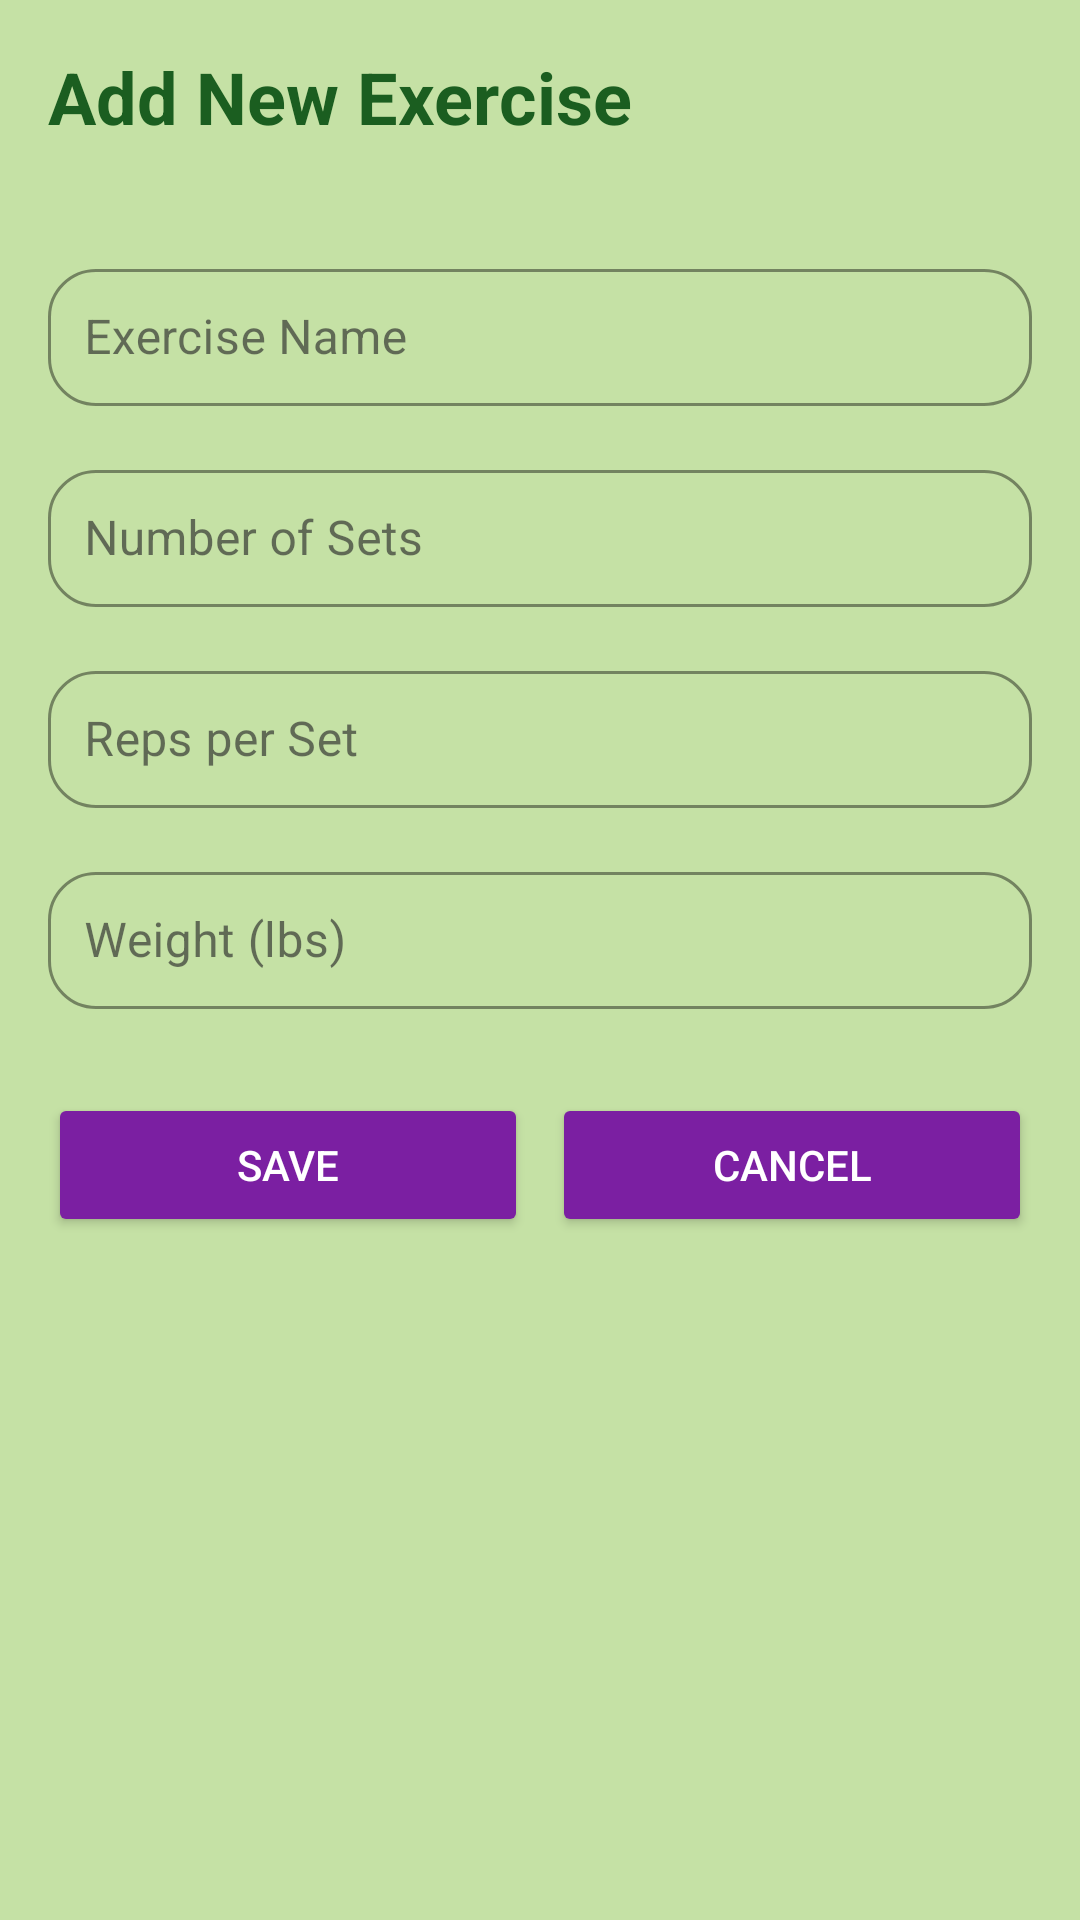

Reconstruct the res/layout file that produces this screen, plus the resources it refers to.
<!-- AndroidManifest.xml: application theme Theme.WorkoutTracker -->
<!-- res/layout/activity_add_exercise.xml -->
<?xml version="1.0" encoding="utf-8"?>
<ScrollView xmlns:android="http://schemas.android.com/apk/res/android"
    xmlns:app="http://schemas.android.com/apk/res-auto"
    android:layout_width="match_parent"
    android:layout_height="match_parent"
    android:background="#C5E1A5"
    android:padding="16dp">

    <LinearLayout
        android:orientation="vertical"
        android:layout_width="match_parent"
        android:layout_height="wrap_content">

        
        <TextView
            android:layout_width="wrap_content"
            android:layout_height="wrap_content"
            android:text="Add New Exercise"
            android:textSize="24sp"
            android:textStyle="bold"
            android:textColor="#1B5E20"
            android:layout_marginBottom="20dp" />

        
        <com.google.android.material.textfield.TextInputLayout
            android:layout_width="match_parent"
            android:layout_height="wrap_content"
            android:hint="Exercise Name"
            style="@style/Widget.MaterialComponents.TextInputLayout.OutlinedBox"
            android:layout_marginTop="16dp"
            app:boxCornerRadiusTopStart="16dp"
            app:boxCornerRadiusTopEnd="16dp"
            app:boxCornerRadiusBottomStart="16dp"
            app:boxCornerRadiusBottomEnd="16dp"
            app:boxStrokeColor="#7B1FA2"
            app:boxStrokeWidth="1dp"
            app:boxStrokeWidthFocused="2dp"
            app:hintTextColor="@color/black"
            app:startIconTint="#7B1FA2">

            <com.google.android.material.textfield.TextInputEditText
                android:id="@+id/exerciseNameInput"
                android:layout_width="match_parent"
                android:layout_height="wrap_content"
                android:inputType="textCapWords"
                android:textColor="#212121"
                android:textSize="16sp"
                android:padding="12dp"/>
        </com.google.android.material.textfield.TextInputLayout>

        
        <com.google.android.material.textfield.TextInputLayout
            android:layout_width="match_parent"
            android:layout_height="wrap_content"
            android:hint="Number of Sets"
            android:layout_marginTop="16dp"
            style="@style/Widget.MaterialComponents.TextInputLayout.OutlinedBox"
            app:boxCornerRadiusTopStart="16dp"
            app:boxCornerRadiusTopEnd="16dp"
            app:boxCornerRadiusBottomStart="16dp"
            app:boxCornerRadiusBottomEnd="16dp"
            app:boxStrokeColor="#7B1FA2"
            app:boxStrokeWidth="1dp"
            app:boxStrokeWidthFocused="2dp"
            app:hintTextColor="@color/black"
            app:startIconTint="#7B1FA2">

            <com.google.android.material.textfield.TextInputEditText
                android:id="@+id/setsInput"
                android:layout_width="match_parent"
                android:layout_height="wrap_content"
                android:inputType="number"
                android:textColor="#212121"
                android:textSize="16sp"
                android:padding="12dp"/>
        </com.google.android.material.textfield.TextInputLayout>

        
        <com.google.android.material.textfield.TextInputLayout
            android:layout_width="match_parent"
            android:layout_height="wrap_content"
            android:hint="Reps per Set"
            style="@style/Widget.MaterialComponents.TextInputLayout.OutlinedBox"
            android:layout_marginTop="16dp"
            app:boxCornerRadiusTopStart="16dp"
            app:boxCornerRadiusTopEnd="16dp"
            app:boxCornerRadiusBottomStart="16dp"
            app:boxCornerRadiusBottomEnd="16dp"
            app:boxStrokeColor="#7B1FA2"
            app:boxStrokeWidth="1dp"
            app:boxStrokeWidthFocused="2dp"
            app:hintTextColor="@color/black"
            app:startIconTint="#7B1FA2">

            <com.google.android.material.textfield.TextInputEditText
                android:id="@+id/repsInput"
                android:layout_width="match_parent"
                android:layout_height="wrap_content"
                android:inputType="number"
                android:textColor="#212121"
                android:textSize="16sp"
                android:padding="12dp"/>
        </com.google.android.material.textfield.TextInputLayout>

        
        <com.google.android.material.textfield.TextInputLayout
            android:layout_width="match_parent"
            android:layout_height="wrap_content"
            android:hint="Weight (lbs)"
            style="@style/Widget.MaterialComponents.TextInputLayout.OutlinedBox"
            android:layout_marginTop="16dp"
            app:boxCornerRadiusTopStart="16dp"
            app:boxCornerRadiusTopEnd="16dp"
            app:boxCornerRadiusBottomStart="16dp"
            app:boxCornerRadiusBottomEnd="16dp"
            app:boxStrokeColor="#7B1FA2"
            app:boxStrokeWidth="1dp"
            app:boxStrokeWidthFocused="2dp"
            app:hintTextColor="@color/black"
            app:startIconTint="#7B1FA2">

            <com.google.android.material.textfield.TextInputEditText
                android:id="@+id/weightInput"
                android:layout_width="match_parent"
                android:layout_height="wrap_content"
                android:inputType="number"
                android:textColor="#212121"
                android:textSize="16sp"
                android:padding="12dp"/>
        </com.google.android.material.textfield.TextInputLayout>

        
        <LinearLayout
            android:orientation="horizontal"
            android:layout_width="match_parent"
            android:layout_height="wrap_content"
            android:layout_marginTop="28dp"
            android:gravity="center">

            <Button
                android:id="@+id/saveExerciseButton"
                android:layout_width="0dp"
                android:layout_weight="1"
                android:layout_height="wrap_content"
                android:text="Save"
                android:layout_marginEnd="8dp"
                android:backgroundTint="@color/deep_green_btn_background"
                android:textColor="@color/white" />

            <Button
                android:id="@+id/cancelExerciseButton"
                android:layout_width="0dp"
                android:layout_weight="1"
                android:layout_height="wrap_content"
                android:text="Cancel"
                android:backgroundTint="@color/deep_green_btn_background"
                android:textColor="@color/white" />
        </LinearLayout>
    </LinearLayout>
</ScrollView>
<!-- resources referenced by this layout -->
<resources>
  <color name="black">#FF000000</color>
  <color name="deep_green_btn_background">#7B1FA2</color>
  <color name="white">#FFFFFFFF</color>
  <style name="Theme.WorkoutTracker" parent="Base.Theme.WorkoutTracker" />
  <style name="Base.Theme.WorkoutTracker" parent="Theme.Material3.DayNight.NoActionBar">
          
          
      </style>
</resources>
